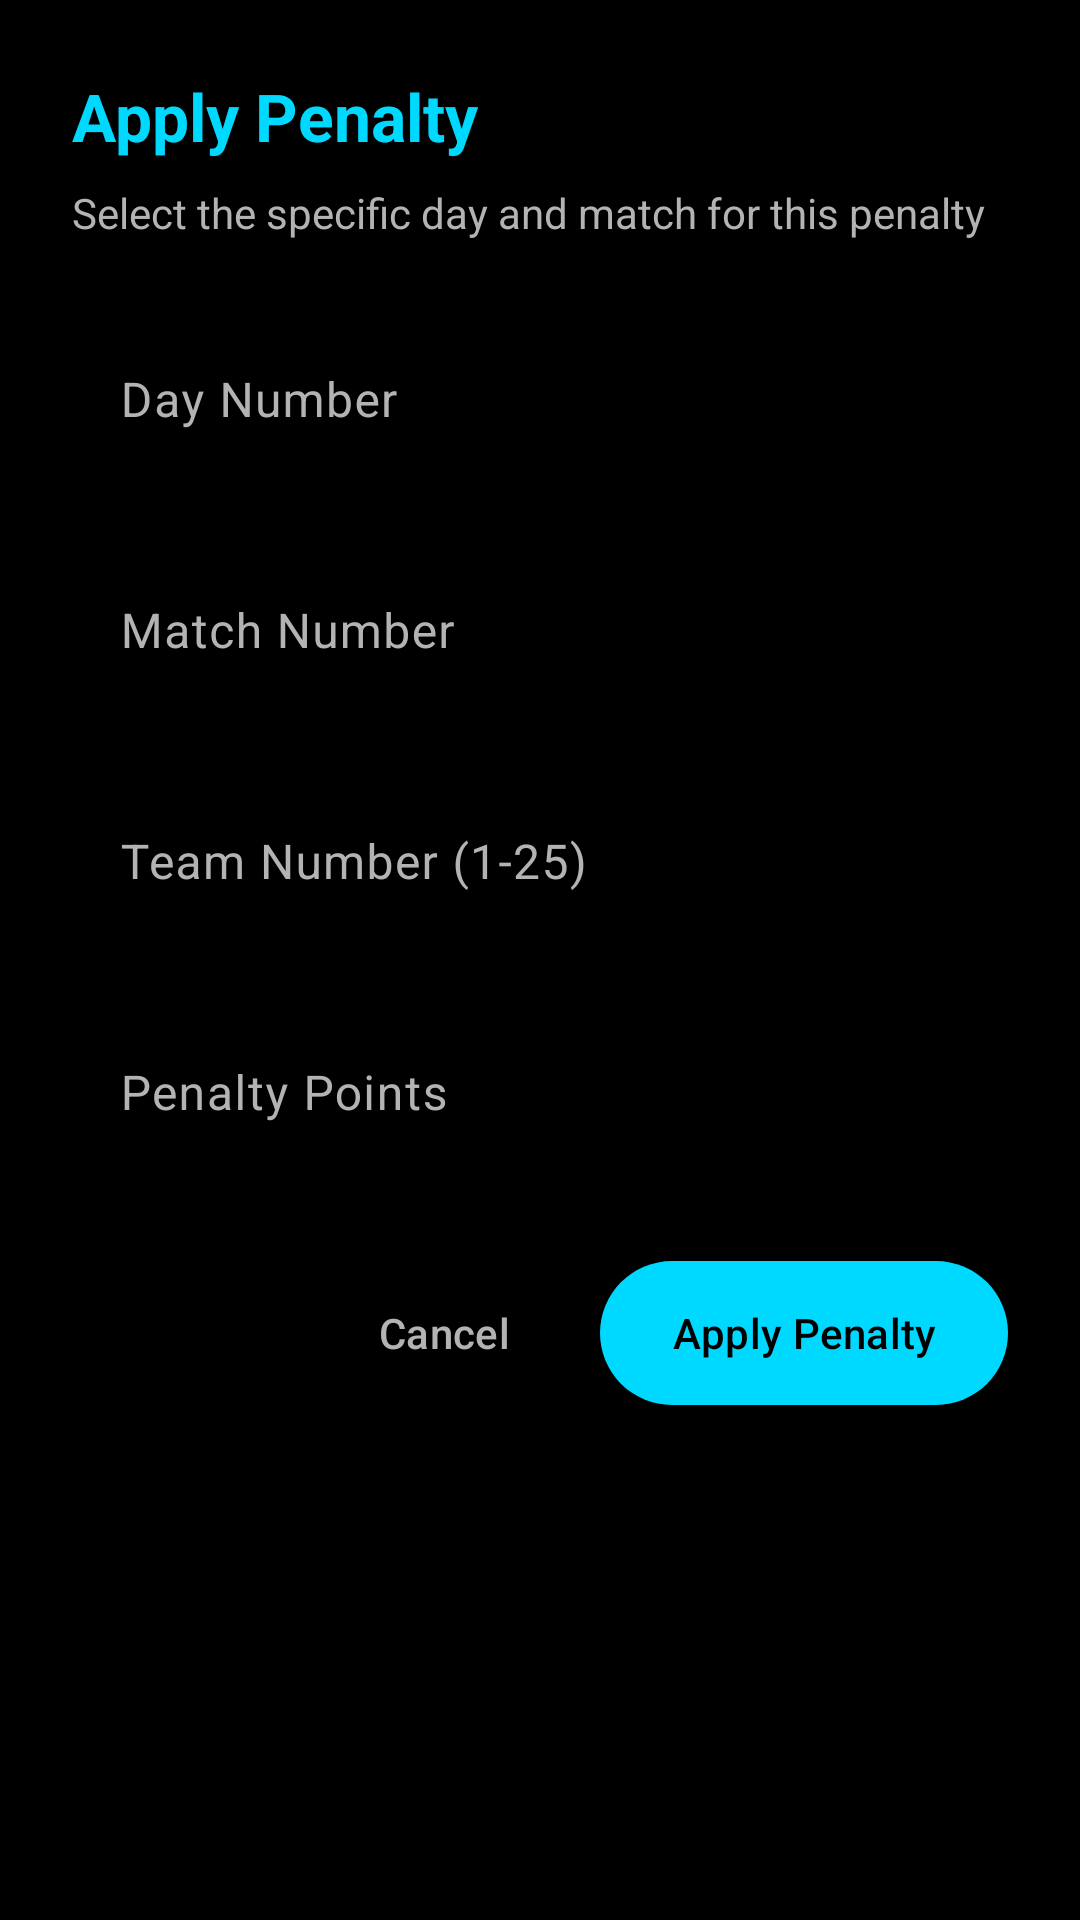

Reconstruct the res/layout file that produces this screen, plus the resources it refers to.
<!-- AndroidManifest.xml: application theme Theme.LiLRanker -->
<!-- res/layout/dialog_penalty.xml -->
<?xml version="1.0" encoding="utf-8"?>
<androidx.cardview.widget.CardView xmlns:android="http://schemas.android.com/apk/res/android"
    xmlns:app="http://schemas.android.com/apk/res-auto"
    android:layout_width="match_parent"
    android:layout_height="wrap_content"
    android:layout_margin="24dp"
    app:cardBackgroundColor="@color/dark_background"
    app:cardCornerRadius="16dp"
    app:cardElevation="0dp">

    <LinearLayout
        android:layout_width="match_parent"
        android:layout_height="wrap_content"
        android:orientation="vertical"
        android:padding="24dp">

        <TextView
            android:layout_width="wrap_content"
            android:layout_height="wrap_content"
            android:text="@string/apply_penalty"
            android:textColor="@color/neon_blue"
            android:textSize="22sp"
            android:textStyle="bold"
            android:layout_marginBottom="8dp" />

        <TextView
            android:layout_width="wrap_content"
            android:layout_height="wrap_content"
            android:text="@string/penalty_description"
            android:textColor="@color/text_secondary"
            android:textSize="14sp"
            android:layout_marginBottom="20dp" />

        <com.google.android.material.textfield.TextInputLayout
            android:layout_width="match_parent"
            android:layout_height="wrap_content"
            android:hint="Day Number"
            android:textColorHint="@color/text_secondary"
            app:boxBackgroundColor="@color/dark_background"
            app:boxStrokeColor="@color/neon_blue"
            app:hintTextColor="@color/text_primary"
            android:layout_marginBottom="16dp">

            <com.google.android.material.textfield.TextInputEditText
                android:id="@+id/etPenaltyDay"
                android:layout_width="match_parent"
                android:layout_height="wrap_content"
                android:inputType="number"
                android:textColor="@color/text_primary"
                android:textSize="16sp" />

        </com.google.android.material.textfield.TextInputLayout>

        <com.google.android.material.textfield.TextInputLayout
            android:layout_width="match_parent"
            android:layout_height="wrap_content"
            android:hint="Match Number"
            android:textColorHint="@color/text_secondary"
            app:boxBackgroundColor="@color/dark_background"
            app:boxStrokeColor="@color/neon_blue"
            app:hintTextColor="@color/text_primary"
            android:layout_marginBottom="16dp">

            <com.google.android.material.textfield.TextInputEditText
                android:id="@+id/etPenaltyMatch"
                android:layout_width="match_parent"
                android:layout_height="wrap_content"
                android:inputType="number"
                android:textColor="@color/text_primary"
                android:textSize="16sp" />

        </com.google.android.material.textfield.TextInputLayout>

        <com.google.android.material.textfield.TextInputLayout
            android:layout_width="match_parent"
            android:layout_height="wrap_content"
            android:hint="Team Number (1-25)"
            android:textColorHint="@color/text_secondary"
            app:boxBackgroundColor="@color/dark_background"
            app:boxStrokeColor="@color/neon_blue"
            app:hintTextColor="@color/text_primary"
            android:layout_marginBottom="16dp">

            <com.google.android.material.textfield.TextInputEditText
                android:id="@+id/etTeamNumber"
                android:layout_width="match_parent"
                android:layout_height="wrap_content"
                android:inputType="number"
                android:textColor="@color/text_primary"
                android:textSize="16sp" />

        </com.google.android.material.textfield.TextInputLayout>

        <com.google.android.material.textfield.TextInputLayout
            android:layout_width="match_parent"
            android:layout_height="wrap_content"
            android:hint="Penalty Points"
            android:textColorHint="@color/text_secondary"
            app:boxBackgroundColor="@color/dark_background"
            app:boxStrokeColor="@color/neon_blue"
            app:hintTextColor="@color/text_primary"
            android:layout_marginBottom="24dp">

            <com.google.android.material.textfield.TextInputEditText
                android:id="@+id/etPenaltyPoints"
                android:layout_width="match_parent"
                android:layout_height="wrap_content"
                android:inputType="number"
                android:textColor="@color/text_primary"
                android:textSize="16sp" />

        </com.google.android.material.textfield.TextInputLayout>

        <LinearLayout
            android:layout_width="match_parent"
            android:layout_height="wrap_content"
            android:orientation="horizontal"
            android:gravity="end">

            <com.google.android.material.button.MaterialButton
                android:id="@+id/btnCancelPenalty"
                android:layout_width="wrap_content"
                android:layout_height="56dp"
                android:text="@string/cancel"
                android:textSize="14sp"
                style="@style/Widget.Material3.Button.TextButton"
                android:textColor="@color/text_secondary"
                android:layout_marginEnd="8dp" />

            <com.google.android.material.button.MaterialButton
                android:id="@+id/btnApplyPenalty"
                android:layout_width="wrap_content"
                android:layout_height="56dp"
                android:text="@string/apply_penalty_button"
                android:textSize="14sp"
                style="@style/Widget.Material3.Button"
                app:backgroundTint="@color/neon_blue"
                android:textColor="@color/dark_background" />

        </LinearLayout>

    </LinearLayout>

</androidx.cardview.widget.CardView>
<!-- resources referenced by this layout -->
<resources>
  <color name="dark_background">#000000</color>
  <color name="neon_blue">#00D9FF</color>
  <color name="text_primary">#FFFFFF</color>
  <color name="text_secondary">#B3B3B3</color>
  <string name="apply_penalty">Apply Penalty</string>
  <string name="apply_penalty_button">Apply Penalty</string>
  <string name="cancel">Cancel</string>
  <string name="penalty_description">Select the specific day and match for this penalty</string>
  <style name="Theme.LiLRanker" parent="Base.Theme.LiLRanker" />
  <style name="Base.Theme.LiLRanker" parent="Theme.Material3.Dark.NoActionBar">
          
          <item name="colorPrimary">@color/neon_blue</item>
          <item name="colorPrimaryVariant">@color/neon_blue_dark</item>
          <item name="colorOnPrimary">@color/black</item>
          
          
          <item name="colorSecondary">@color/neon_blue</item>
          <item name="colorSecondaryVariant">@color/neon_blue_dark</item>
          <item name="colorOnSecondary">@color/black</item>
          
          
          <item name="android:colorBackground">@color/dark_background</item>
          <item name="colorSurface">@color/dark_surface</item>
          <item name="colorOnBackground">@color/text_primary</item>
          <item name="colorOnSurface">@color/text_primary</item>
          
          
          <item name="colorControlActivated">@color/text_primary</item>
          <item name="colorControlNormal">@color/text_secondary</item>
          
          
          <item name="android:statusBarColor">@color/dark_background</item>
          <item name="android:navigationBarColor">@color/dark_background</item>
          <item name="android:windowLightStatusBar">false</item>
      </style>
  <color name="neon_blue_dark">#00A8CC</color>
  <color name="black">#FF000000</color>
  <color name="dark_surface">#1E1E1E</color>
</resources>
